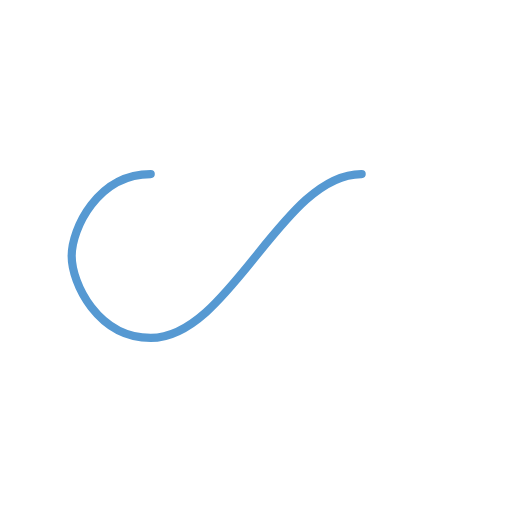
t = 0.00 s
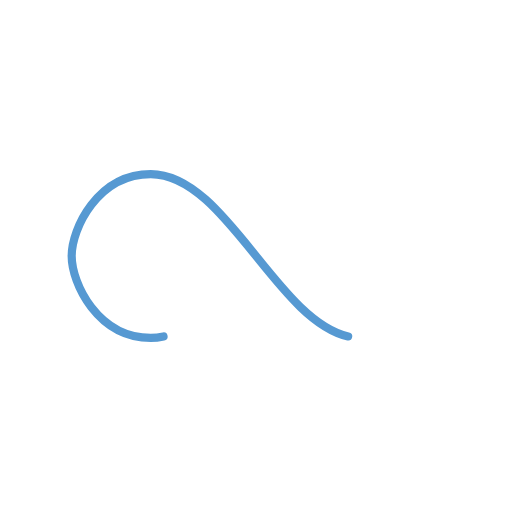
t = 0.25 s
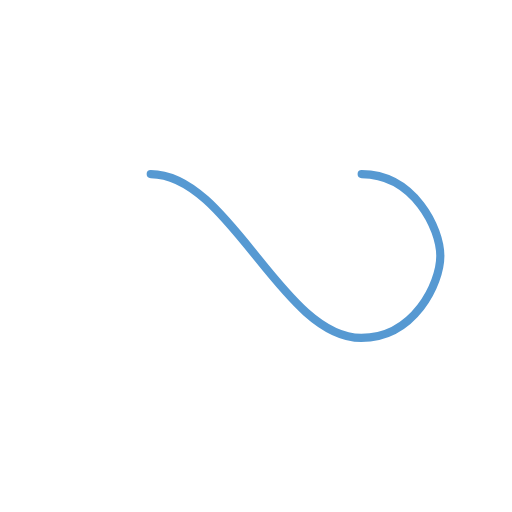
t = 0.50 s
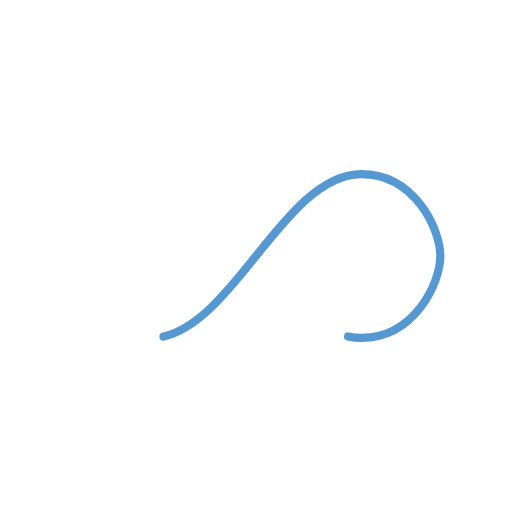
t = 0.75 s

The animated SVG that drew these frames (rendered in a browser with its animation timeline set to each time). Animation: 1 SMIL element (animate=1); one cycle of 1.00 s, repeats indefinitely.

<?xml version="1.0" encoding="utf-8"?>
<svg xmlns="http://www.w3.org/2000/svg" xmlns:xlink="http://www.w3.org/1999/xlink" style="margin: auto; background: none; display: block; shape-rendering: auto;" width="200px" height="200px" viewBox="0 0 100 100" preserveAspectRatio="xMidYMid">
<path fill="none" stroke="#5699d2" stroke-width="2" stroke-dasharray="128.29446411132812 128.29446411132812" d="M24.3 30C11.4 30 5 43.3 5 50s6.4 20 19.3 20c19.3 0 32.1-40 51.4-40 C88.6 30 95 43.3 95 50s-6.4 20-19.3 20C56.4 70 43.6 30 24.3 30z" stroke-linecap="round" style="transform:scale(0.8);transform-origin:50px 50px">
  <animate attributeName="stroke-dashoffset" repeatCount="indefinite" dur="1s" keyTimes="0;1" values="0;256.58892822265625"></animate>
</path></svg>